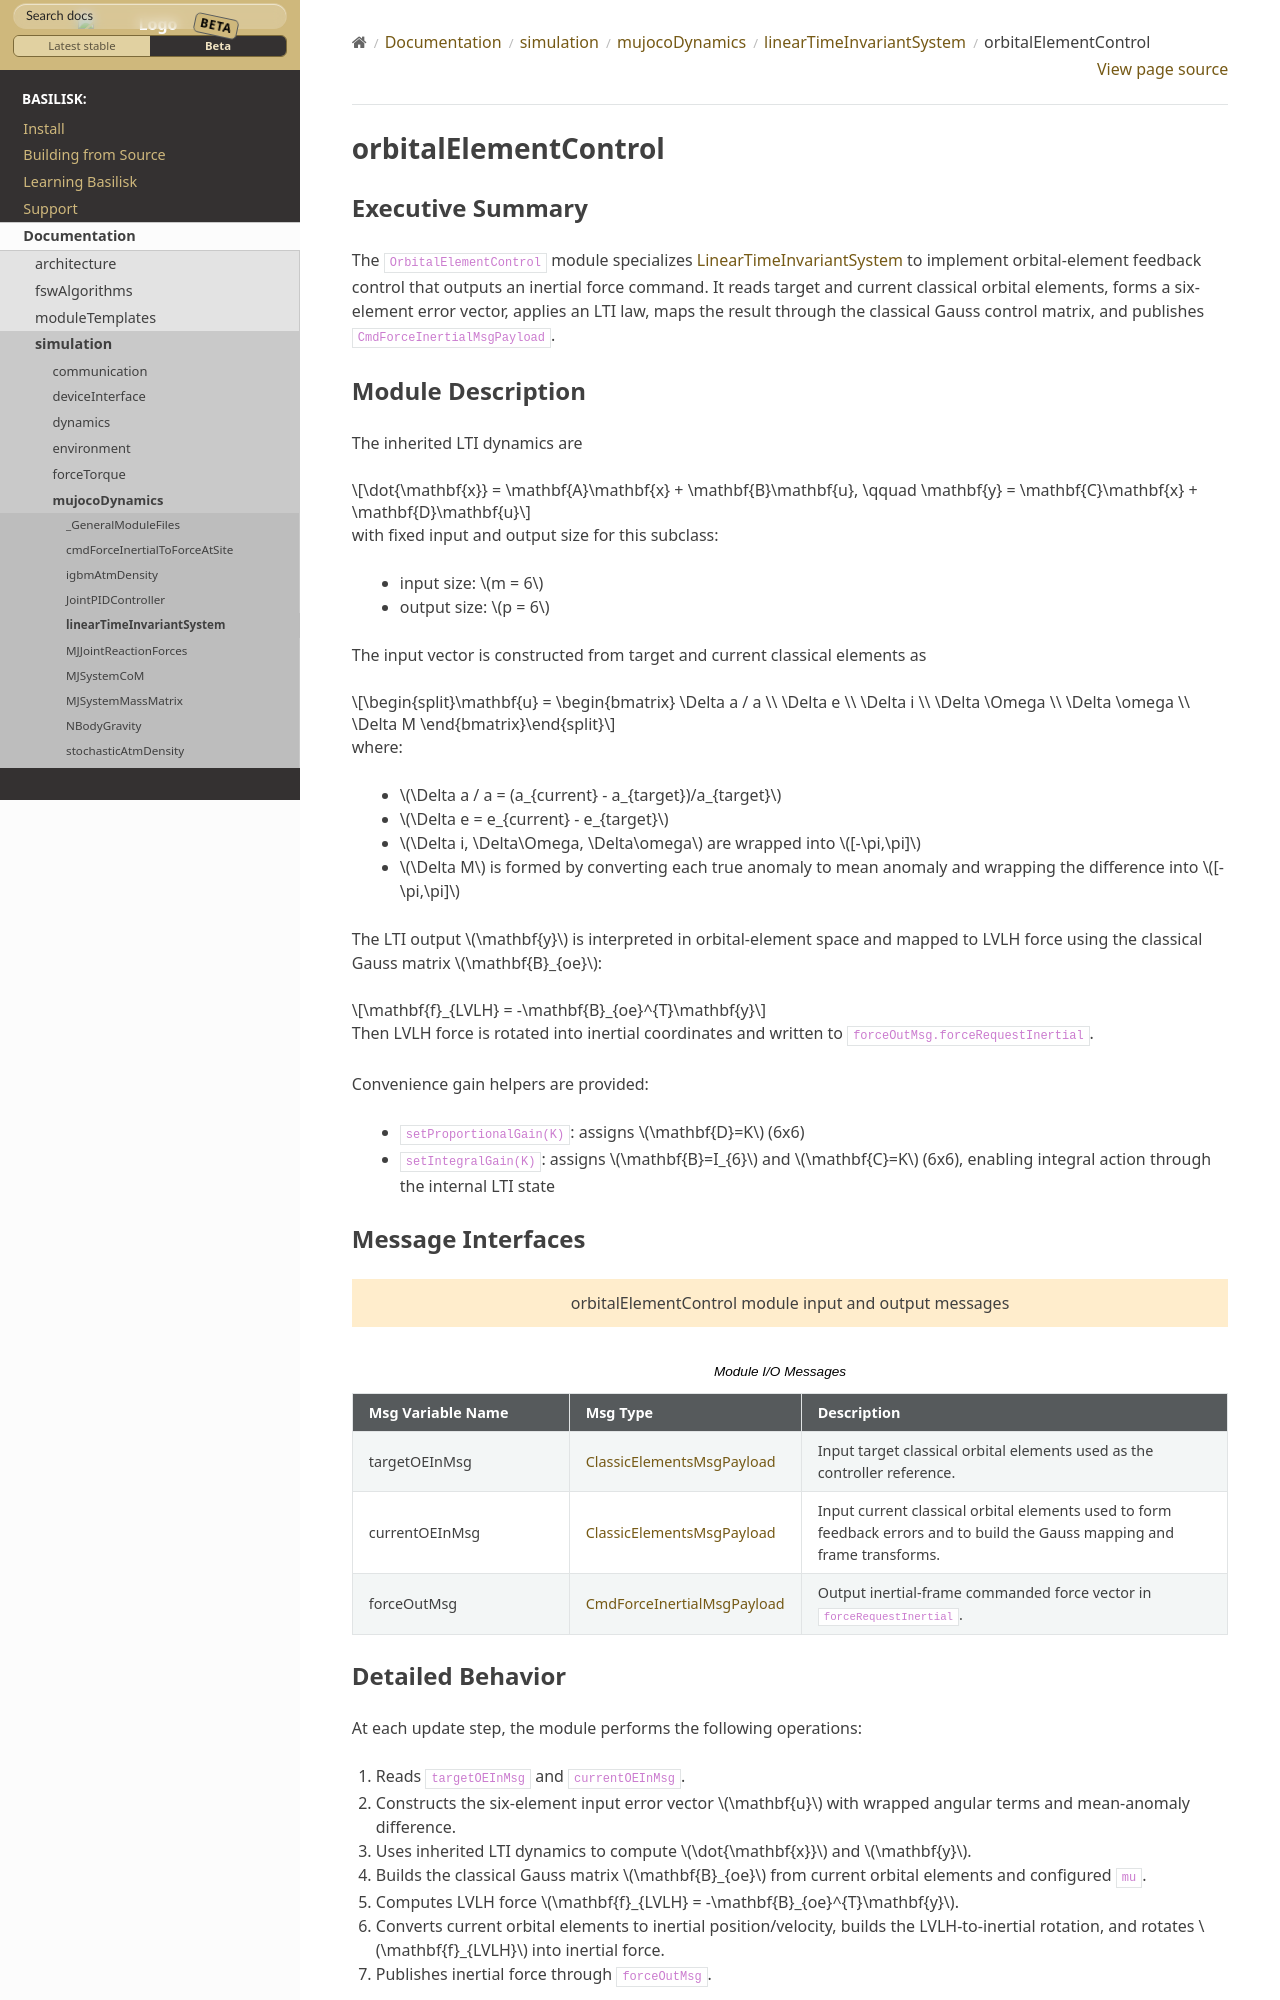

repository: AVSLab/basilisk · page: develop/Documentation/simulation/mujocoDynamics/linearTimeInvariantSystem/orbitalElementControl.html · generator: sphinx

Executive Summary
-----------------
The ``OrbitalElementControl`` module specializes :ref:`LinearTimeInvariantSystem <LinearTimeInvariantSystem>` to
implement orbital-element feedback control that outputs an inertial force command. It reads target and current
classical orbital elements, forms a six-element error vector, applies an LTI law, maps the result through the
classical Gauss control matrix, and publishes ``CmdForceInertialMsgPayload``.
